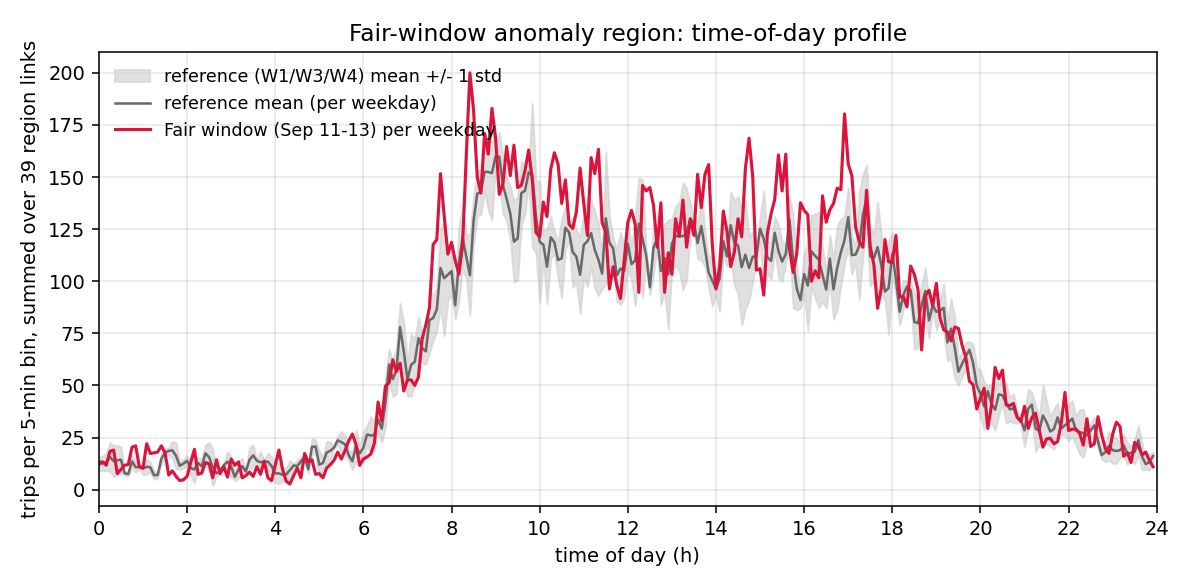

The data file committed next to this chart (first rows):
bin, hour_dec, fair_per_day, ref_W1, ref_W3, ref_W4, ref_mean, ref_std, lift
0, 0.0, 13.0, 7.667, 13.67, 15.0, 12.11, 3.189, 0.8889
1, 0.08333, 13.33, 17.67, 10.67, 9.667, 12.67, 3.559, 0.6667
2, 0.1667, 11.67, 14.67, 7.667, 17.33, 13.22, 4.076, -1.556
3, 0.25, 18.33, 6.0, 20.67, 20.33, 15.67, 6.837, 2.667
4, 0.3333, 19.0, 7.333, 9.667, 24.0, 13.67, 7.369, 5.333
5, 0.4167, 7.667, 4.0, 18.67, 19.67, 14.11, 7.161, -6.444
6, 0.5, 9.667, 13.33, 7.333, 22.33, 14.33, 6.164, -4.667
7, 0.5833, 11.67, 7.333, 7.0, 9.333, 7.889, 1.03, 3.778
8, 0.6667, 12.0, 6.333, 8.667, 7.333, 7.444, 0.9558, 4.556
9, 0.75, 20.33, 12.33, 17.67, 10.67, 13.56, 2.986, 6.778
10, 0.8333, 21.0, 7.667, 11.0, 13.67, 10.78, 2.455, 10.22
11, 0.9167, 11.0, 9.667, 11.67, 11.0, 10.78, 0.8315, 0.2222
12, 1.0, 10.33, 8.0, 14.33, 8.0, 10.11, 2.986, 0.2222
13, 1.083, 22.0, 14.33, 6.0, 12.67, 11.0, 3.6, 11.0
14, 1.167, 17.33, 11.33, 7.333, 13.33, 10.67, 2.494, 6.667
15, 1.25, 17.67, 9.667, 5.667, 5.333, 6.889, 1.969, 10.78
16, 1.333, 18.0, 7.333, 5.0, 8.667, 7.0, 1.515, 11.0
17, 1.417, 21.0, 15.33, 11.67, 17.33, 14.78, 2.347, 6.222
18, 1.5, 17.67, 15.33, 17.33, 20.67, 17.78, 2.2, -0.1111
19, 1.583, 7.0, 19.67, 16.33, 19.67, 18.56, 1.571, -11.56
20, 1.667, 9.0, 15.33, 24.67, 16.67, 18.89, 4.122, -9.889
21, 1.75, 6.333, 7.333, 21.67, 19.67, 16.22, 6.338, -9.889
22, 1.833, 4.333, 9.0, 12.67, 12.67, 11.44, 1.728, -7.111
23, 1.917, 4.667, 14.67, 13.0, 9.667, 12.44, 2.079, -7.778
24, 2.0, 6.333, 17.33, 11.67, 12.33, 13.78, 2.529, -7.444
25, 2.083, 13.0, 6.333, 14.67, 10.0, 10.33, 3.41, 2.667
26, 2.167, 19.33, 18.67, 6.0, 4.333, 9.667, 6.4, 9.667
27, 2.25, 7.333, 14.67, 14.33, 9.333, 12.78, 2.439, -5.444
28, 2.333, 8.0, 7.333, 16.67, 9.333, 11.11, 4.012, -3.111
29, 2.417, 13.0, 12.0, 19.33, 21.0, 17.44, 3.909, -4.444
30, 2.5, 12.33, 5.667, 19.33, 21.67, 15.56, 7.057, -3.222
31, 2.583, 5.667, 1.667, 7.667, 22.67, 10.67, 8.832, -5
32, 2.667, 14.33, 5.667, 9.333, 8.333, 7.778, 1.548, 6.556
33, 2.75, 7.667, 8.667, 11.0, 7.0, 8.889, 1.641, -1.222
34, 2.833, 11.0, 11.0, 11.67, 12.33, 11.67, 0.5443, -0.6667
35, 2.917, 6.0, 9.667, 10.33, 20.33, 13.44, 4.879, -7.444
36, 3.0, 14.67, 8.667, 6.667, 17.67, 11.0, 4.784, 3.667
37, 3.083, 11.67, 6.333, 3.667, 8.333, 6.111, 1.912, 5.556
38, 3.167, 13.33, 15.33, 6.0, 7.333, 9.556, 4.122, 3.778
39, 3.25, 5.667, 13.0, 14.67, 6.0, 11.22, 3.755, -5.556
40, 3.333, 6.667, 7.333, 9.667, 9.0, 8.667, 0.9813, -2
41, 3.417, 8.333, 11.0, 9.667, 22.33, 14.33, 5.683, -6.0
42, 3.5, 6.333, 11.0, 15.33, 23.0, 16.44, 4.962, -10.11
43, 3.583, 11.0, 14.0, 13.33, 14.33, 13.89, 0.4157, -2.889
44, 3.667, 7.333, 14.0, 19.0, 6.333, 13.11, 5.209, -5.778
45, 3.75, 13.67, 14.0, 12.33, 13.67, 13.33, 0.7201, 0.3333
46, 3.833, 5.667, 13.0, 18.67, 8.667, 13.44, 4.095, -7.778
47, 3.917, 4.333, 5.0, 14.67, 14.33, 11.33, 4.48, -7
48, 4.0, 11.67, 4.0, 14.0, 5.333, 7.778, 4.433, 3.889
49, 4.083, 19.0, 14.67, 5.0, 3.667, 7.778, 4.901, 11.22
50, 4.167, 9.667, 9.333, 2.667, 9.333, 7.111, 3.143, 2.556
51, 4.25, 4.0, 8.333, 3.0, 10.67, 7.333, 3.209, -3.333
52, 4.333, 2.667, 9.667, 3.333, 15.0, 9.333, 4.769, -6.667
53, 4.417, 6.667, 11.67, 10.67, 12.33, 11.56, 0.6849, -4.889
54, 4.5, 10.33, 8.333, 15.33, 10.33, 11.33, 2.944, -1.0
55, 4.583, 5.667, 10.67, 16.0, 14.0, 13.56, 2.2, -7.889
56, 4.667, 17.33, 14.67, 17.0, 14.33, 15.33, 1.186, 2
57, 4.75, 13.33, 12.33, 8.667, 8.333, 9.778, 1.812, 3.556
58, 4.833, 14.33, 18.67, 26.0, 17.0, 20.56, 3.909, -6.222
59, 4.917, 7.333, 16.67, 21.0, 24.33, 20.67, 3.139, -13.33
... 228 more rows
